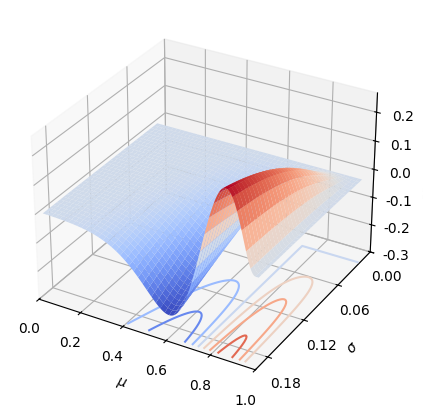

Recreate this plot in Python.
import math
import numpy as np
import numpy.matlib
import numpy.linalg
import matplotlib.pyplot as plt
from matplotlib.pyplot import MultipleLocator
from matplotlib import cm
import scipy.integrate as integrate

sigmaF=0.10895354*(2**0.5)
sigmaA=0.078188270041128
sigmaA2=sigmaA*(2**0.5)
gamma=0.5488594815581366
thres=0.7

def R(x,sigma=sigmaA):
    return (math.erf(x/(2**0.5*sigma))+1)/2

def omR(x,sigma=sigmaA):
    return (1-math.erf(x/(2**0.5*sigma)))/2

def rangeR(l,r,sigma=sigmaA):
    return 1-R(l,sigma)-omR(r,sigma)

def P(x,sigma=sigmaA):
    return np.exp(-(x**2)/(2*sigma**2))/((2*math.pi)**0.5*sigma)

OX=lambda x:((1.6971354708*x**2 + -3.3520704577*x + 1.6552008479)*omR(thres-x))
OXint=integrate.quad(OX,0,1)[0]
X=lambda x:(OX(x)/OXint)

def C(x):
    return integrate.quad((lambda s:(X(s)*P(x-s)/rangeR(0-s,1-s))),0,1)[0]

def Ex(mu,oldsigma=sigmaA,newsigma=sigmaA):
    totsigma=np.sqrt(oldsigma**2+newsigma**2)
    return integrate.quad((lambda x:(R(x-mu,totsigma)*X(x))),0,1)[0]

plt.rcParams['figure.figsize'] = (8.0, 5.0)
plt.rcParams['font.sans-serif']=['SimHei'] #用来正常显示中文标签
plt.rcParams['axes.unicode_minus']=False #用来正常显示负号
plt.rcParams['text.usetex']=False

allx=np.arange(0.02,1,0.005)
ally=np.arange(0.02,0.2,0.005)
lenx,leny=len(allx),len(ally)
Vforx=[integrate.quad(X,x,1)[0] for x in allx]
nz=np.empty((leny,lenx)) # rel
allx,ally=np.meshgrid(allx,ally)
print(allx.shape,ally.shape)
for i in range(leny):
    for j in range(lenx):
        ex=Ex(allx[i,j],newsigma=ally[i,j])
        # print(ex-Vforx[j],ex)
        nz[i,j]=(ex-Vforx[j])/ex
        # print(nz[i,j])
for i in range(1,leny):
    for j in range(lenx):
        nz[i,j]-=nz[0,j]
for j in range(lenx):
    nz[0,j]=0
partmin=1
for i in range(1,leny):
    for j in range(lenx):
        if allx[i,j]>0.5:
            partmin=min(partmin,nz[i,j])
print(partmin)
fig=plt.figure()
ax=fig.add_subplot(111,projection='3d')
ax.plot_surface(allx,ally,nz,cmap=cm.coolwarm)#.reversed())
ax.contour(allx,ally,nz,offset=-0.3,zdir='z',cmap=cm.coolwarm)#.reversed())
# ax.plot_surface(allx,ally,np.empty_like(nz),cmap='rainbow')
ax.set_xlabel('$\\mu$')
ax.set_ylabel('$\\sigma$')
ax.set_zlabel('相对差值随$\\sigma$的增量')#,labelpad=9.5)
ax.set_xlim(0,1)
ax.set_ylim(0.2,0)
ax.set_zlim(min(-0.3,np.min(nz)),np.max(nz))
ax.yaxis.set_major_locator(MultipleLocator(0.06))
ax.zaxis.set_major_locator(MultipleLocator(0.1))
# plt.hlines(0,0,1,colors='black',linestyles='-',linewidth=0.5)
plt.savefig(fname="plottingNoiD_1D_2WrtSigma.pdf",format="pdf",bbox_inches='tight',pad_inches=0.05)